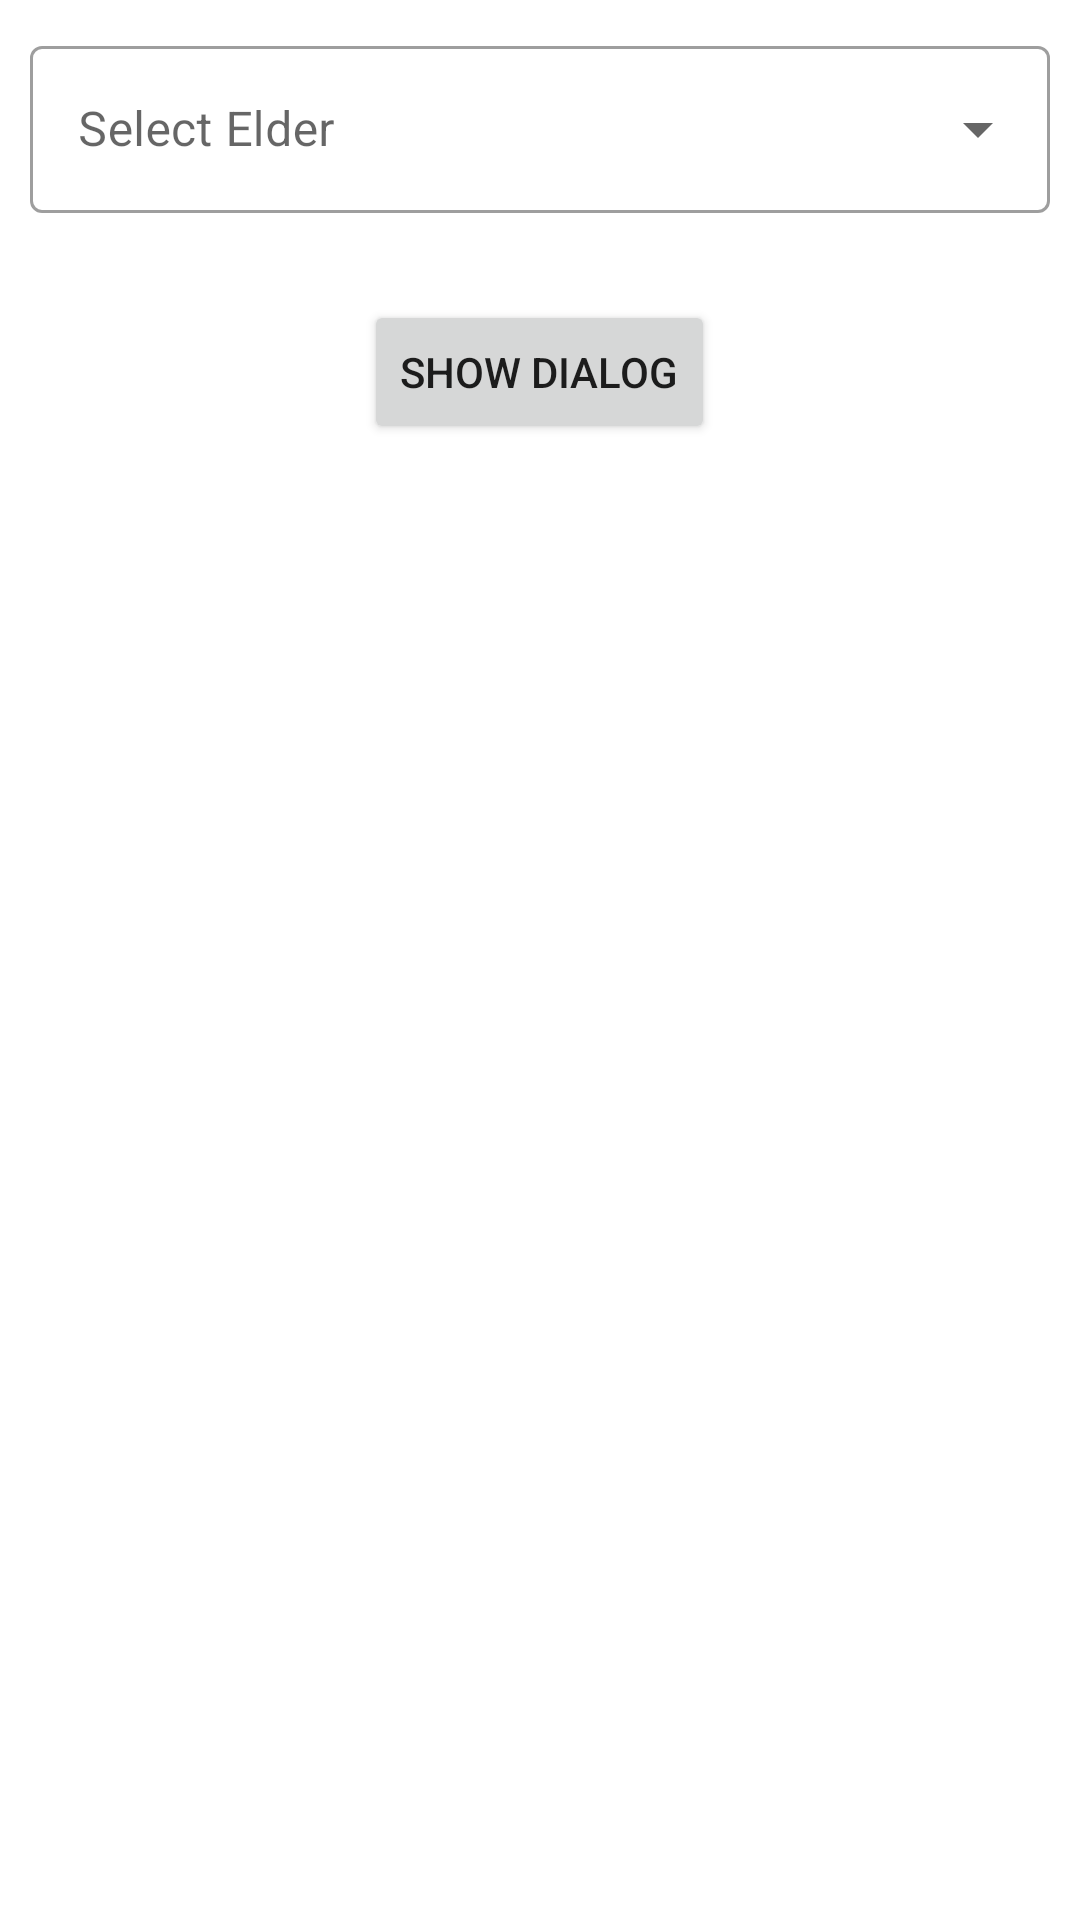

Reconstruct the res/layout file that produces this screen, plus the resources it refers to.
<!-- AndroidManifest.xml: application theme Theme.HealthAppY -->
<!-- res/layout/fragment_meal_plan.xml -->
<?xml version="1.0" encoding="utf-8"?>
<ScrollView xmlns:android="http://schemas.android.com/apk/res/android"
    android:layout_width="match_parent"
    android:layout_height="match_parent">
<LinearLayout xmlns:android="http://schemas.android.com/apk/res/android"
    xmlns:app="http://schemas.android.com/apk/res-auto"
    xmlns:tools="http://schemas.android.com/tools"
    android:layout_width="match_parent"
    android:layout_height="match_parent"
    android:orientation="vertical"
    android:gravity="center"
    tools:context=".FragmentMealPlan"
    android:textColor="@color/blue">

    <com.google.android.material.textfield.TextInputLayout

        android:id="@+id/select_elder_dropdown"
        style="@style/Widget.MaterialComponents.TextInputLayout.OutlinedBox.ExposedDropdownMenu"
        android:layout_width="match_parent"
        android:layout_height="wrap_content"
        android:layout_margin="10dp"
        android:hint="Select Elder">

        <AutoCompleteTextView
            android:id="@+id/elder_select_list"
            android:layout_width="match_parent"
            android:layout_height="wrap_content"
            android:inputType="none" />


    </com.google.android.material.textfield.TextInputLayout>

    <TextView
        android:id="@+id/text"
        android:layout_width="wrap_content"
        android:layout_height="wrap_content"
        />

    <Button
        android:id="@+id/button"
        android:layout_width="wrap_content"
        android:layout_height="wrap_content"
        android:text="Show Dialog"
        />


</LinearLayout>
</ScrollView>
<!-- resources referenced by this layout -->
<resources>
  <color name="blue">#1117D0</color>
  <style name="Theme.HealthAppY" parent="Base.Theme.HealthAppY" />
  <style name="Base.Theme.HealthAppY" parent="Theme.MaterialComponents.DayNight.NoActionBar">
          
          <item name="colorPrimary">@color/blue</item>
      </style>
</resources>
